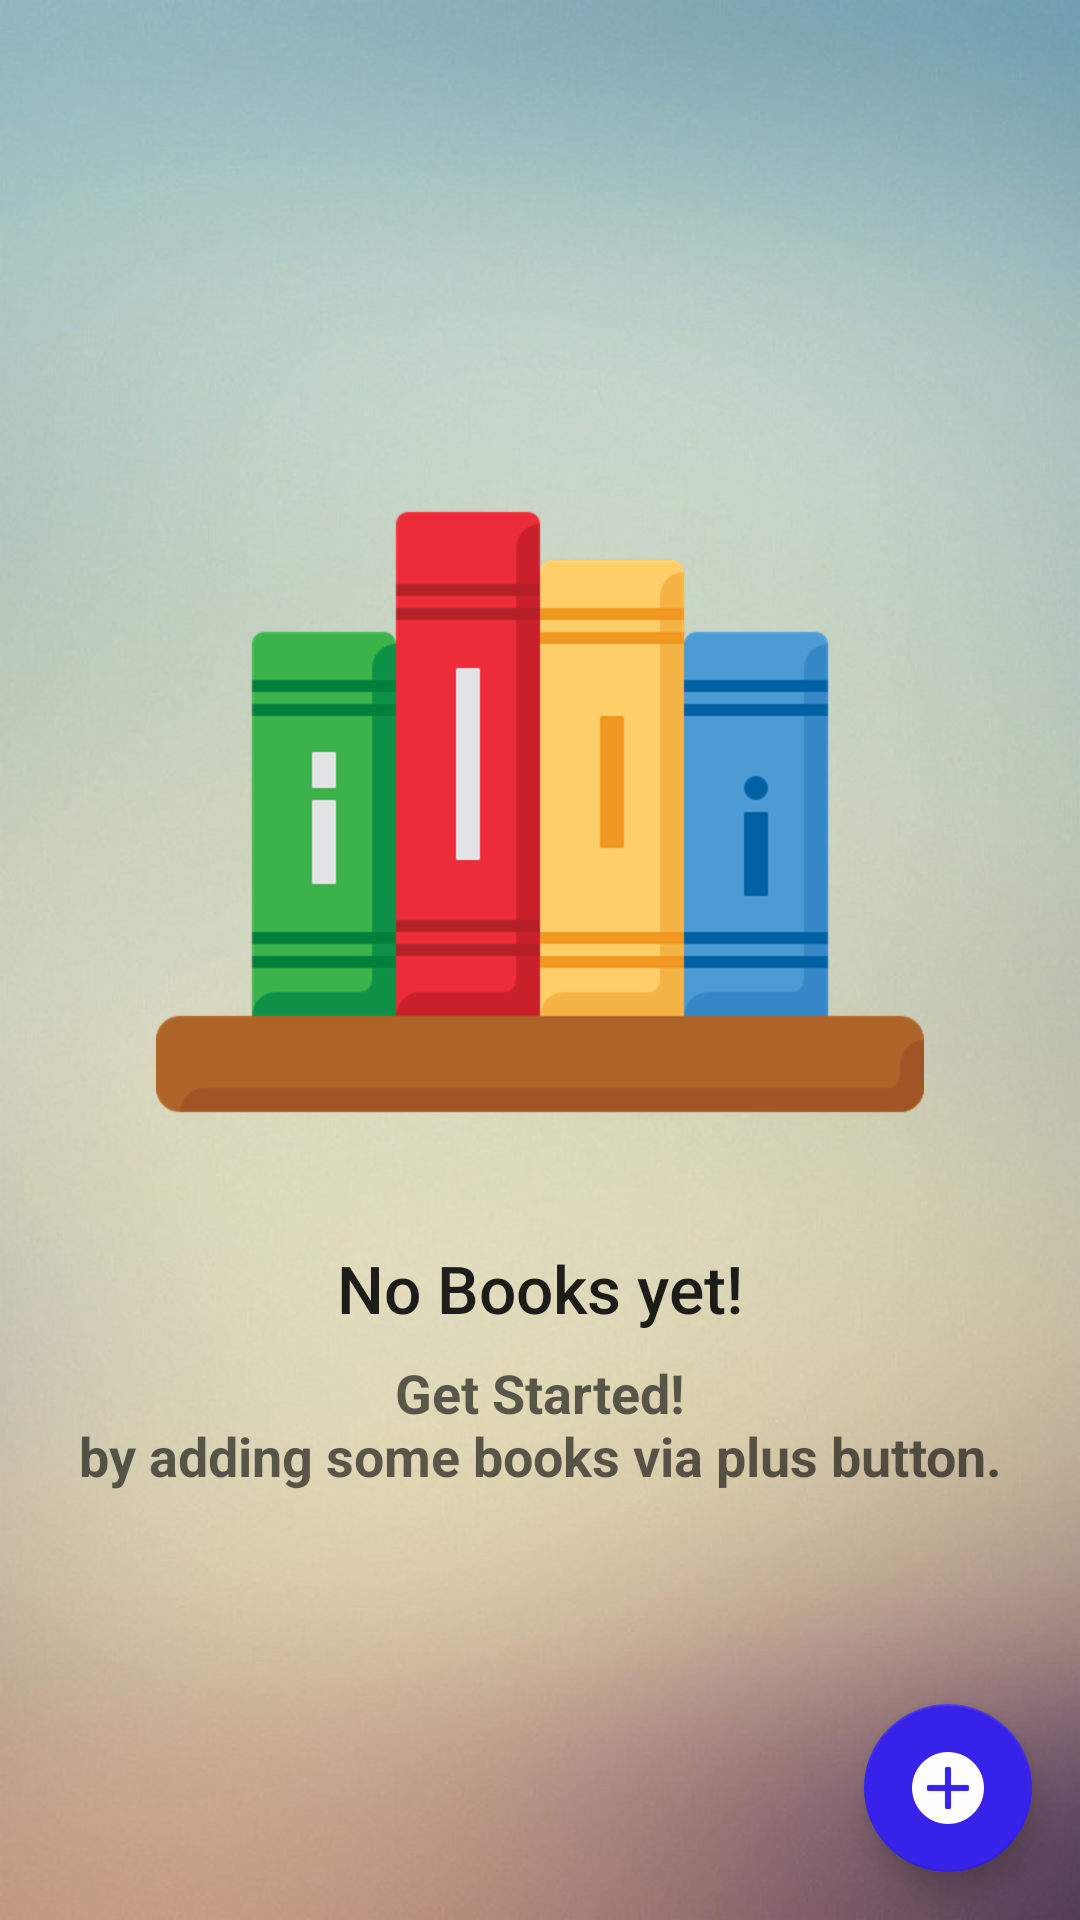

This screen was rendered from an Android layout file. Write that file and the resources it references.
<!-- AndroidManifest.xml: application theme AppTheme -->
<!-- res/layout/activity_catalog.xml -->
<?xml version="1.0" encoding="utf-8"?>
<RelativeLayout xmlns:android="http://schemas.android.com/apk/res/android"
    xmlns:app="http://schemas.android.com/apk/res-auto"
    xmlns:tools="http://schemas.android.com/tools"
    android:layout_width="match_parent"
    android:layout_height="match_parent"
    android:background="@drawable/wall"
    tools:context=".CatalogActivity">

    <ListView
        android:id="@+id/list"
        android:layout_width="match_parent"
        android:layout_height="match_parent" />

    <RelativeLayout
        android:id="@+id/empty_view"
        android:layout_width="wrap_content"
        android:layout_height="wrap_content"
        android:layout_centerInParent="true">

        <ImageView
            android:id="@+id/empty_library_image"
            android:layout_width="wrap_content"
            android:layout_height="wrap_content"
            android:layout_centerHorizontal="true"
            android:adjustViewBounds="true"
            android:contentDescription="@string/library_image_desc"
            android:src="@drawable/books_icon" />

        <TextView
            android:id="@+id/empty_title_text"
            android:layout_width="wrap_content"
            android:layout_height="wrap_content"
            android:layout_below="@+id/empty_library_image"
            android:layout_centerHorizontal="true"
            android:fontFamily="sans-serif-medium"
            android:paddingTop="@dimen/activity_margin"
            android:text="@string/empty_title"
            android:textAppearance="?android:textAppearanceLarge" />

        <TextView
            android:id="@+id/empty_subtitle_text"
            android:layout_width="wrap_content"
            android:layout_height="wrap_content"
            android:layout_below="@+id/empty_title_text"
            android:layout_centerHorizontal="true"
            android:fontFamily="sans-serif"
            android:gravity="center_horizontal"
            android:paddingTop="@dimen/half_margin"
            android:text="@string/empty_text"
            android:textAppearance="?android:textAppearanceMedium"
            android:textStyle="bold" />
    </RelativeLayout>

    <android.support.design.widget.FloatingActionButton
        android:id="@+id/fab"
        android:layout_width="wrap_content"
        android:layout_height="wrap_content"
        android:layout_alignParentBottom="true"
        android:layout_alignParentEnd="true"
        android:layout_alignParentRight="true"
        android:layout_margin="@dimen/fab_margin"
        android:adjustViewBounds="true"
        android:background="@color/colorPrimaryDark"
        android:src="@drawable/add_sign"
        app:fabSize="auto" />


</RelativeLayout>
<!-- resources referenced by this layout -->
<resources>
  <color name="colorPrimaryDark">#152380</color>
  <dimen name="activity_margin">16dp</dimen>
  <dimen name="fab_margin">16dp</dimen>
  <dimen name="half_margin">8dp</dimen>
  <!-- drawable add_sign: png bitmap (drawable-hdpi, 1904 bytes) -->
  <!-- drawable books_icon: png bitmap (drawable-hdpi, 8487 bytes) -->
  <!-- drawable wall: png bitmap (drawable-hdpi, 296403 bytes) -->
  <string name="empty_text">Get Started!\nby adding some books via plus button.</string>
  <string name="empty_title">No Books yet!</string>
  <string name="library_image_desc">library</string>
  <style name="AppTheme" parent="Theme.AppCompat.Light.DarkActionBar">
          
          <item name="colorPrimary">@color/colorPrimary</item>
          <item name="colorPrimaryDark">@color/colorPrimaryDark</item>
          <item name="colorAccent">@color/colorAccent</item>
      </style>
  <color name="colorPrimary">#1a2ea4</color>
  <color name="colorAccent">#3622e9</color>
</resources>
